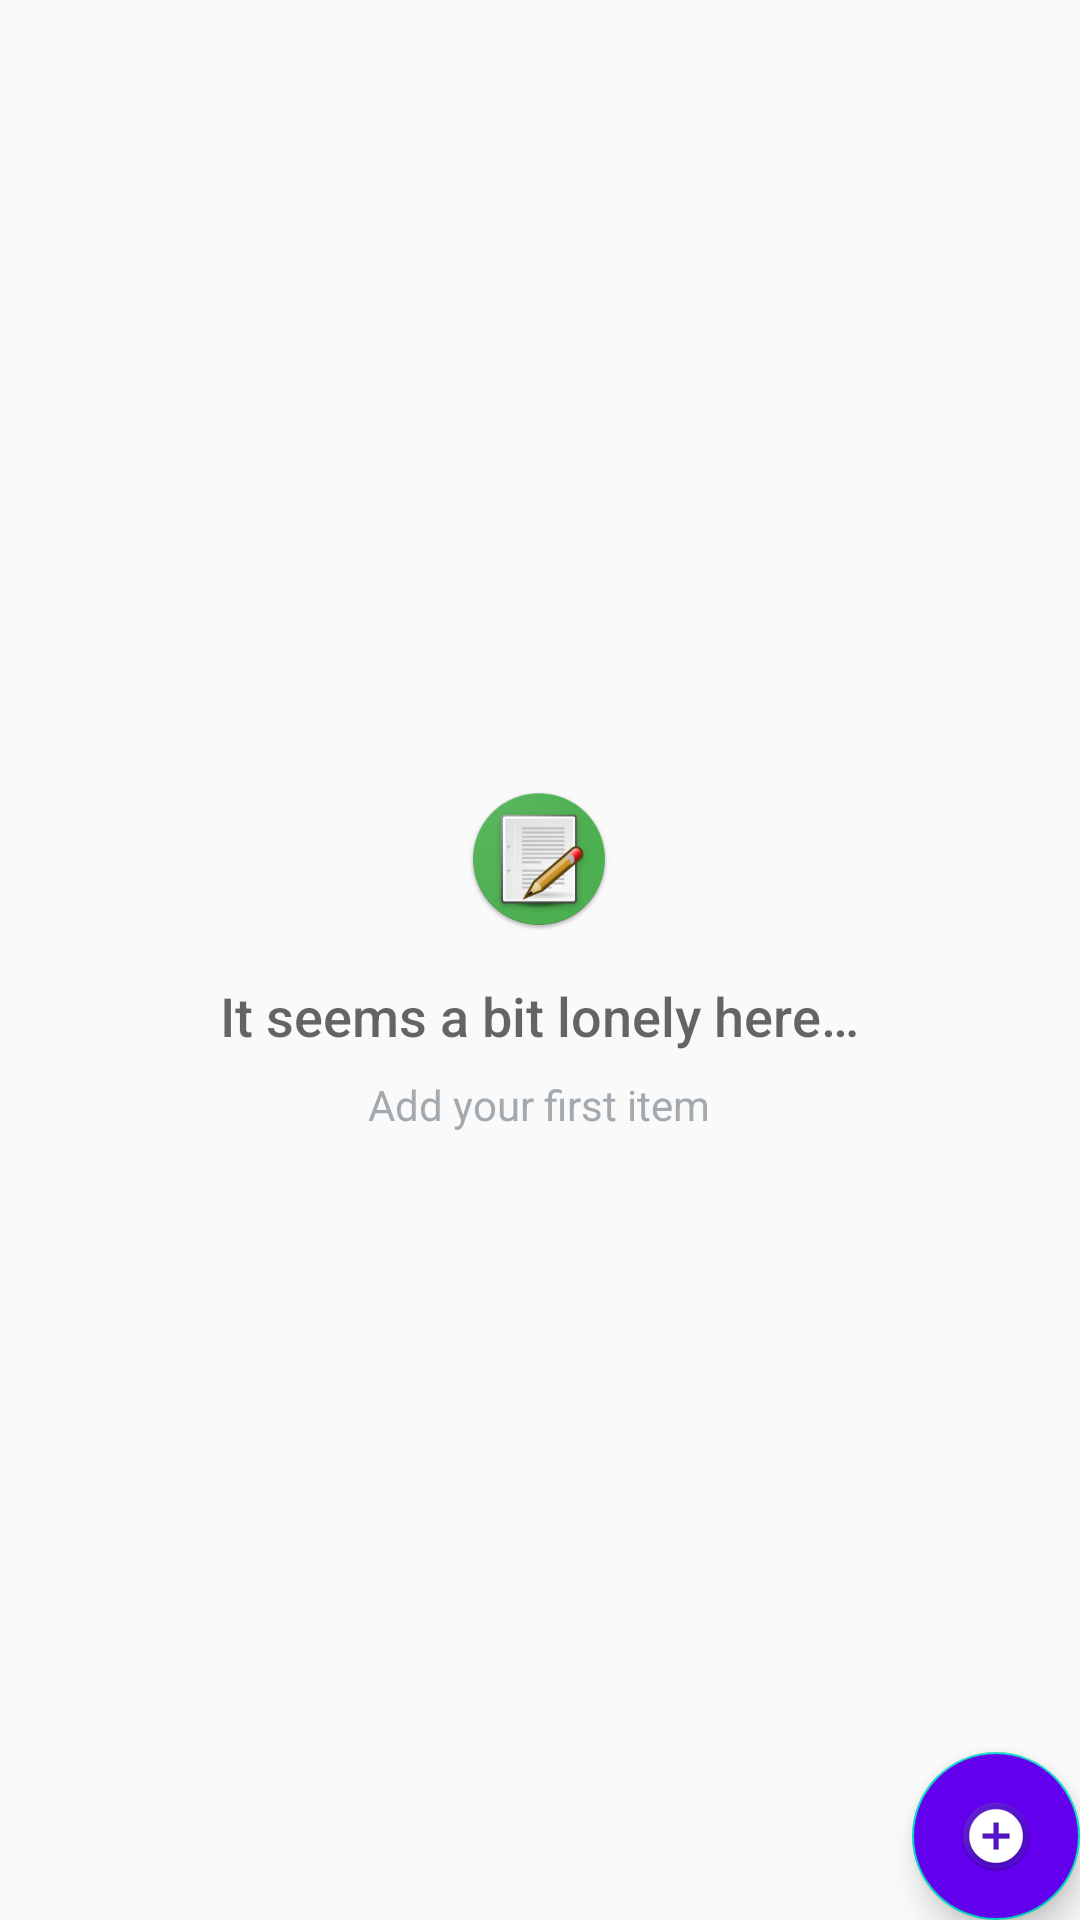

The Android layout XML behind this screen, and the referenced resources:
<!-- AndroidManifest.xml: activity theme AppTheme -->
<!-- res/layout/activity_main.xml -->
<RelativeLayout
    xmlns:android="http://schemas.android.com/apk/res/android"
    xmlns:tools="http://schemas.android.com/tools"
    android:layout_width="match_parent"
    android:layout_height="match_parent"
    tools:context=".MainActivity">

    <ListView
        android:id="@+id/list"
        android:layout_width="match_parent"
        android:layout_height="match_parent"/>

    
    <RelativeLayout
        android:id="@+id/empty_view"
        android:layout_width="wrap_content"
        android:layout_height="wrap_content"
        android:layout_centerInParent="true">

        <ImageView
            android:id="@+id/empty_shelter_image"
            android:layout_width="wrap_content"
            android:layout_height="wrap_content"
            android:layout_centerHorizontal="true"
            android:src="@mipmap/ic_launcher"/>

        <TextView
            android:id="@+id/empty_title_text"
            android:layout_width="wrap_content"
            android:layout_height="wrap_content"
            android:layout_below="@+id/empty_shelter_image"
            android:layout_centerHorizontal="true"
            android:fontFamily="sans-serif-medium"
            android:paddingTop="16dp"
            android:text="@string/empty_view_title_text"
            android:textAppearance="?android:textAppearanceMedium"/>

        <TextView
            android:id="@+id/empty_subtitle_text"
            android:layout_width="wrap_content"
            android:layout_height="wrap_content"
            android:layout_below="@+id/empty_title_text"
            android:layout_centerHorizontal="true"
            android:fontFamily="sans-serif"
            android:paddingTop="8dp"
            android:text="@string/empty_view_subtitle_text"
            android:textAppearance="?android:textAppearanceSmall"
            android:textColor="#A2AAB0"/>
    </RelativeLayout>

    <android.support.design.widget.FloatingActionButton
        android:id="@+id/fab"
        android:backgroundTint="@color/colorPrimary"
        android:layout_width="wrap_content"
        android:layout_height="wrap_content"
        android:layout_alignParentBottom="true"
        android:layout_alignParentRight="true"
        android:layout_margin="@dimen/fab_margin"
        android:src="@mipmap/fab_button"/>
</RelativeLayout>
<!-- resources referenced by this layout -->
<resources>
  <!-- mipmap fab_button: png bitmap (mipmap-hdpi, 6005 bytes) -->
  <!-- mipmap ic_launcher: png bitmap (mipmap-hdpi, 6900 bytes) -->
  <string name="empty_view_subtitle_text">Add your first item</string>
  <string name="empty_view_title_text">It seems a bit lonely here…</string>
  <style name="AppTheme" parent="Theme.AppCompat.Light.DarkActionBar">
          
          <item name="colorPrimary">@color/colorPrimary</item>
          <item name="colorPrimaryDark">@color/colorPrimaryDark</item>
          <item name="colorAccent">@color/colorAccent</item>
      </style>
  <!-- not gathered from this repository: default colours our renderer supplied (Android Studio template values) -->
  <color name="colorPrimary">#FF6200EE</color>
  <color name="colorPrimaryDark">#FF3700B3</color>
  <color name="colorAccent">#FF03DAC5</color>
</resources>
